Photos from the image-classification dataset "Dataset" in the GitHub repository jhonesis/Dataset-satellite-fire. Its 2 classes are: satellite imagery with fire, satellite imagery without fire.

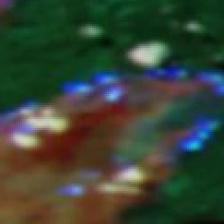
Label: satellite imagery with fire

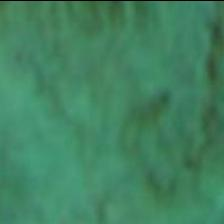
Label: satellite imagery without fire

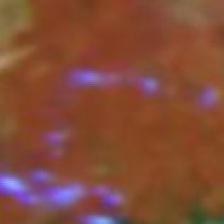
Label: satellite imagery with fire

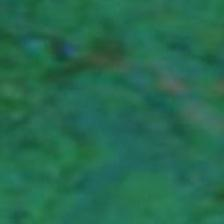
Label: satellite imagery without fire

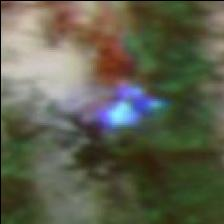
Label: satellite imagery with fire

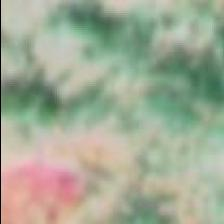
Label: satellite imagery without fire
